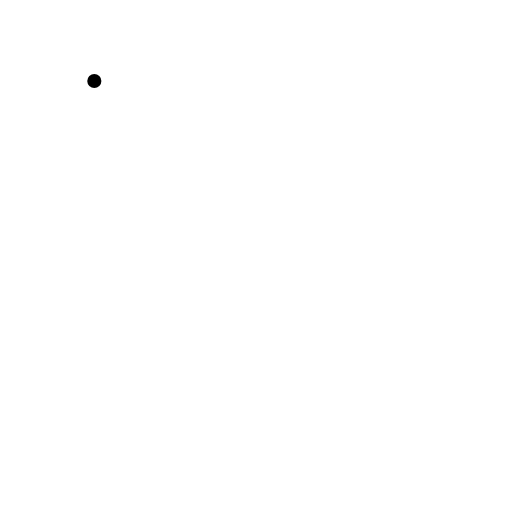
t = 0.00 s
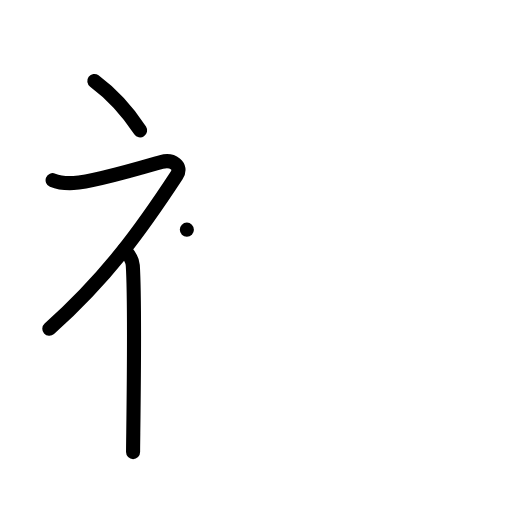
t = 3.00 s
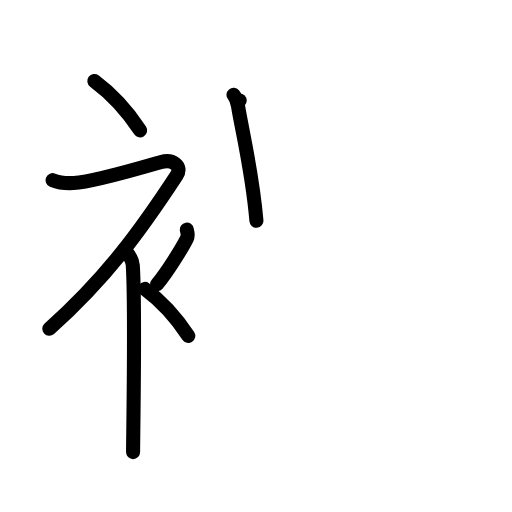
t = 6.00 s
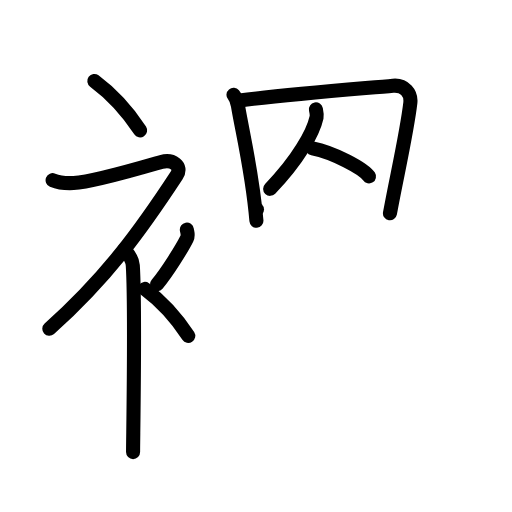
t = 9.00 s
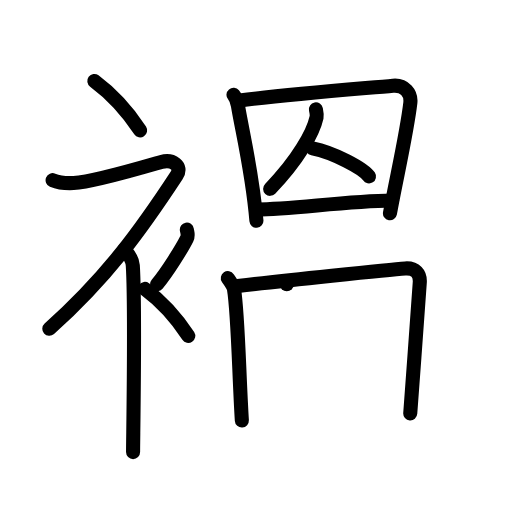
t = 12.00 s
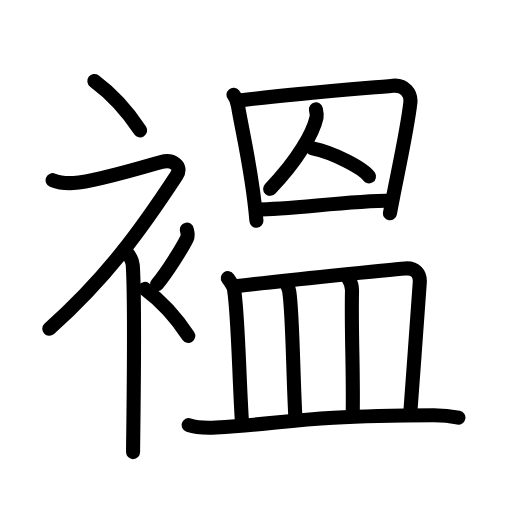
t = 15.00 s

The animated SVG that drew these frames (rendered in a browser with its animation timeline set to each time). Animation: 45 SMIL elements (animate=45); one cycle of 15.00 s.

<?xml version="1.0" encoding="UTF-8"?>
<!--
AniKanjiVG is licensed by CC-BY-SA Paul C. Sommerhoff (https://bitbucket.org/sommerhoff/anikanjivg).
AniKanjiVG uses KanjiVG which is licensed by CC-BY-SA Ulrich Apel (http://kanjivg.tagaini.net).
See also http://creativecommons.org/licenses/by-sa/3.0/
-->
<svg xmlns:kvg='http://kanjivg.tagaini.net' xmlns='http://www.w3.org/2000/svg' width='109' height='109' viewBox='0 0 109 109' style='fill:none;stroke:#000000;stroke-width:3;stroke-linecap:round;stroke-linejoin:round;' id="kvg:kanji_0891e"><g id="kvg:0891e" kvg:element="褞"><g id="kvg:0891e-g1" kvg:element="衤" kvg:variant="true" kvg:original="衣" kvg:position="left" kvg:radical="general"><path id="kvg:0891e-s1" kvg:type="㇔" d="M20.08,17.25c3.33,2.47,6.9,6.18,9.75,10.5"><animate attributeName="d" begin="0.0s" dur="1.0s" from="M20.08,17.25C20.08,17.25,20.08,17.25,20.08,17.25" to="M20.08,17.25c3.33,2.47,6.9,6.18,9.75,10.5" />
</path>
<path id="kvg:0891e-s2" kvg:type="㇇" d="M11.2,38.36c0.94,0.39,2.85,0.69,4.46,0.61c4.34-0.22,16.37-3.83,18.69-4.49c2.33-0.66,4.58,0.83,3.26,2.85C29.86,49.15,22.75,59,10.5,70"><animate attributeName="d" begin="1.0s" dur="0.25s" from="M11.2,38.36C11.2,38.36,11.2,38.36,11.2,38.36" to="M11.2,38.36c0.94,0.39,2.85,0.69,4.46,0.61" />
<animate attributeName="d" begin="1.25s" dur="0.25s" from="M11.2,38.36c0.94,0.39,2.85,0.69,4.46,0.61c0,0,0,0,0,0,0" to="M11.2,38.36c0.94,0.39,2.85,0.69,4.46,0.61c4.34-0.22,16.37-3.83,18.69-4.49" />
<animate attributeName="d" begin="1.5s" dur="0.25s" from="M11.2,38.36c0.94,0.39,2.85,0.69,4.46,0.61c4.34-0.22,16.37-3.83,18.69-4.49c0,0,0,0,0,0,0" to="M11.2,38.36c0.94,0.39,2.85,0.69,4.46,0.61c4.34-0.22,16.37-3.83,18.69-4.49c2.33-0.66,4.58,0.83,3.26,2.85" />
<animate attributeName="d" begin="1.75s" dur="0.25s" from="M11.2,38.36c0.94,0.39,2.85,0.69,4.46,0.61c4.34-0.22,16.37-3.83,18.69-4.49c2.33-0.66,4.58,0.83,3.26,2.85c0,0,0,0,0,0,0" to="M11.2,38.36c0.94,0.39,2.85,0.69,4.46,0.61c4.34-0.22,16.37-3.83,18.69-4.49c2.33-0.66,4.58,0.83,3.26,2.85C29.86,49.15,22.75,59,10.5,70" />
<animate attributeName="d" begin="0s" dur="1.0s" from="M-100,-100" to="M-100,-100" />
</path>
<path id="kvg:0891e-s3" kvg:type="㇑" d="M26.5,53.11c0.12,0.29,1.65,1.53,1.77,3.39c0.57,8.93,0.06,36.7,0.06,39.75"><animate attributeName="d" begin="2.0s" dur="0.5s" from="M26.5,53.11C26.5,53.11,26.5,53.11,26.5,53.11" to="M26.5,53.11c0.12,0.29,1.65,1.53,1.77,3.39" />
<animate attributeName="d" begin="2.5s" dur="0.5s" from="M26.5,53.11c0.12,0.29,1.65,1.53,1.77,3.39c0,0,0,0,0,0,0" to="M26.5,53.11c0.12,0.29,1.65,1.53,1.77,3.39c0.57,8.93,0.06,36.7,0.06,39.75" />
<animate attributeName="d" begin="0s" dur="2.0s" from="M-100,-100" to="M-100,-100" />
</path>
<path id="kvg:0891e-s4" kvg:type="㇒" d="M39.78,48.89c0.17,0.95,0.34,1.21,0,1.9c-1.04,2.09-4.25,7.23-6.33,9.71"><animate attributeName="d" begin="3.0s" dur="0.5s" from="M39.78,48.89C39.78,48.89,39.78,48.89,39.78,48.89" to="M39.78,48.89c0.17,0.95,0.34,1.21,0,1.9" />
<animate attributeName="d" begin="3.5s" dur="0.5s" from="M39.78,48.89c0.17,0.95,0.34,1.21,0,1.9c0,0,0,0,0,0,0" to="M39.78,48.89c0.17,0.95,0.34,1.21,0,1.9c-1.04,2.09-4.25,7.23-6.33,9.71" />
<animate attributeName="d" begin="0s" dur="3.0s" from="M-100,-100" to="M-100,-100" />
</path>
<path id="kvg:0891e-s5" kvg:type="㇔" d="M30.83,61.5c3.16,2.35,6.54,5.88,9.25,10"><animate attributeName="d" begin="4.0s" dur="1.0s" from="M30.83,61.5C30.83,61.5,30.83,61.5,30.83,61.5" to="M30.83,61.5c3.16,2.35,6.54,5.88,9.25,10" />
<animate attributeName="d" begin="0s" dur="4.0s" from="M-100,-100" to="M-100,-100" />
</path>
</g>
<g id="kvg:0891e-g2" kvg:position="right"><g id="kvg:0891e-g3" kvg:element="囚" kvg:position="top"><g id="kvg:0891e-g4" kvg:element="囗" kvg:part="1"><path id="kvg:0891e-s6" kvg:type="㇑" d="M49.71,20.19c0.38,0.46,0.85,1.72,0.95,2.32c0.82,5.05,3.09,14.27,3.93,24.49"><animate attributeName="d" begin="5.0s" dur="0.5s" from="M49.71,20.19C49.71,20.19,49.71,20.19,49.71,20.19" to="M49.71,20.19c0.38,0.46,0.85,1.72,0.95,2.32" />
<animate attributeName="d" begin="5.5s" dur="0.5s" from="M49.71,20.19c0.38,0.46,0.85,1.72,0.95,2.32c0,0,0,0,0,0,0" to="M49.71,20.19c0.38,0.46,0.85,1.72,0.95,2.32c0.82,5.05,3.09,14.27,3.93,24.49" />
<animate attributeName="d" begin="0s" dur="5.0s" from="M-100,-100" to="M-100,-100" />
</path>
<path id="kvg:0891e-s7" kvg:type="㇕a" d="M51.03,21.39c10.44-1.33,26.49-2.58,32.63-3.15c2.47-0.23,3.92,1.64,3.7,3.63c-0.72,6.29-2.95,15.91-4.34,23.54"><animate attributeName="d" begin="6.0s" dur="0.3333333333333333s" from="M51.03,21.39C51.03,21.39,51.03,21.39,51.03,21.39" to="M51.03,21.39c10.44-1.33,26.49-2.58,32.63-3.15" />
<animate attributeName="d" begin="6.333333333333333s" dur="0.3333333333333333s" from="M51.03,21.39c10.44-1.33,26.49-2.58,32.63-3.15c0,0,0,0,0,0,0" to="M51.03,21.39c10.44-1.33,26.49-2.58,32.63-3.15c2.47-0.23,3.92,1.64,3.7,3.63" />
<animate attributeName="d" begin="6.666666666666667s" dur="0.3333333333333333s" from="M51.03,21.39c10.44-1.33,26.49-2.58,32.63-3.15c2.47-0.23,3.92,1.64,3.7,3.63c0,0,0,0,0,0,0" to="M51.03,21.39c10.44-1.33,26.49-2.58,32.63-3.15c2.47-0.23,3.92,1.64,3.7,3.63c-0.72,6.29-2.95,15.91-4.34,23.54" />
<animate attributeName="d" begin="0s" dur="6.0s" from="M-100,-100" to="M-100,-100" />
</path>
</g>
<g id="kvg:0891e-g5" kvg:element="人" kvg:variant="true"><path id="kvg:0891e-s8" kvg:type="㇒" d="M67.25,23.28c0.07,0.36,0.27,1.13,0.15,1.68c-0.71,3.25-3.9,9.04-9.89,15.24"><animate attributeName="d" begin="7.0s" dur="0.5s" from="M67.25,23.28C67.25,23.28,67.25,23.28,67.25,23.28" to="M67.25,23.28c0.07,0.36,0.27,1.13,0.15,1.68" />
<animate attributeName="d" begin="7.5s" dur="0.5s" from="M67.25,23.28c0.07,0.36,0.27,1.13,0.15,1.68c0,0,0,0,0,0,0" to="M67.25,23.28c0.07,0.36,0.27,1.13,0.15,1.68c-0.71,3.25-3.9,9.04-9.89,15.24" />
<animate attributeName="d" begin="0s" dur="7.0s" from="M-100,-100" to="M-100,-100" />
</path>
<path id="kvg:0891e-s9" kvg:type="㇔/㇏" d="M66.54,31.58c4.44,0.86,10.91,4.31,12.01,5.99"><animate attributeName="d" begin="8.0s" dur="1.0s" from="M66.54,31.58C66.54,31.58,66.54,31.58,66.54,31.58" to="M66.54,31.58c4.44,0.86,10.91,4.31,12.01,5.99" />
<animate attributeName="d" begin="0s" dur="8.0s" from="M-100,-100" to="M-100,-100" />
</path>
</g>
<g id="kvg:0891e-g6" kvg:element="囗" kvg:part="2"><path id="kvg:0891e-s10" kvg:type="㇐a" d="M54.71,44.59c7.35,0,18.61-1.74,28.76-1.89"><animate attributeName="d" begin="9.0s" dur="1.0s" from="M54.71,44.59C54.71,44.59,54.71,44.59,54.71,44.59" to="M54.71,44.59c7.35,0,18.61-1.74,28.76-1.89" />
<animate attributeName="d" begin="0s" dur="9.0s" from="M-100,-100" to="M-100,-100" />
</path>
</g>
</g>
<g id="kvg:0891e-g7" kvg:element="皿" kvg:position="bottom"><path id="kvg:0891e-s11" kvg:type="㇑a" d="M48.5,59.22c0.52,0.78,1.19,1.63,1.31,2.3c0.88,5.28,1.08,18.53,1.68,28.01"><animate attributeName="d" begin="10.0s" dur="0.5s" from="M48.5,59.22C48.5,59.22,48.5,59.22,48.5,59.22" to="M48.5,59.22c0.52,0.78,1.19,1.63,1.31,2.3" />
<animate attributeName="d" begin="10.5s" dur="0.5s" from="M48.5,59.22c0.52,0.78,1.19,1.63,1.31,2.3c0,0,0,0,0,0,0" to="M48.5,59.22c0.52,0.78,1.19,1.63,1.31,2.3c0.88,5.28,1.08,18.53,1.68,28.01" />
<animate attributeName="d" begin="0s" dur="10.0s" from="M-100,-100" to="M-100,-100" />
</path>
<path id="kvg:0891e-s12" kvg:type="㇕b" d="M50.61,60.88c9.33-1.09,32.27-3.5,35.65-3.73c2.12-0.14,3.31,1.04,3.09,3.2C89.04,63.41,88,80,87.34,88"><animate attributeName="d" begin="11.0s" dur="0.3333333333333333s" from="M50.61,60.88C50.61,60.88,50.61,60.88,50.61,60.88" to="M50.61,60.88c9.33-1.09,32.27-3.5,35.65-3.73" />
<animate attributeName="d" begin="11.333333333333334s" dur="0.3333333333333333s" from="M50.61,60.88c9.33-1.09,32.27-3.5,35.65-3.73c0,0,0,0,0,0,0" to="M50.61,60.88c9.33-1.09,32.27-3.5,35.65-3.73c2.12-0.14,3.31,1.04,3.09,3.2" />
<animate attributeName="d" begin="11.666666666666666s" dur="0.3333333333333333s" from="M50.61,60.88c9.33-1.09,32.27-3.5,35.65-3.73c2.12-0.14,3.31,1.04,3.09,3.2c0,0,0,0,0,0,0" to="M50.61,60.88c9.33-1.09,32.27-3.5,35.65-3.73c2.12-0.14,3.31,1.04,3.09,3.2C89.04,63.41,88,80,87.34,88" />
<animate attributeName="d" begin="0s" dur="11.0s" from="M-100,-100" to="M-100,-100" />
</path>
<path id="kvg:0891e-s13" kvg:type="㇑a" d="M61.05,60.53c0.22,0.5,0.44,0.92,0.53,1.55c0.75,4.98,0.8,18.07,1.32,27.01"><animate attributeName="d" begin="12.0s" dur="0.5s" from="M61.05,60.53C61.05,60.53,61.05,60.53,61.05,60.53" to="M61.05,60.53c0.22,0.5,0.44,0.92,0.53,1.55" />
<animate attributeName="d" begin="12.5s" dur="0.5s" from="M61.05,60.53c0.22,0.5,0.44,0.92,0.53,1.55c0,0,0,0,0,0,0" to="M61.05,60.53c0.22,0.5,0.44,0.92,0.53,1.55c0.75,4.98,0.8,18.07,1.32,27.01" />
<animate attributeName="d" begin="0s" dur="12.0s" from="M-100,-100" to="M-100,-100" />
</path>
<path id="kvg:0891e-s14" kvg:type="㇑a" d="M74.23,59.41c0.4,0.6,0.72,1.63,0.71,2.41c-0.19,9.44,0.31,16.19,0.15,26.47"><animate attributeName="d" begin="13.0s" dur="0.5s" from="M74.23,59.41C74.23,59.41,74.23,59.41,74.23,59.41" to="M74.23,59.41c0.4,0.6,0.72,1.63,0.71,2.41" />
<animate attributeName="d" begin="13.5s" dur="0.5s" from="M74.23,59.41c0.4,0.6,0.72,1.63,0.71,2.41c0,0,0,0,0,0,0" to="M74.23,59.41c0.4,0.6,0.72,1.63,0.71,2.41c-0.19,9.44,0.31,16.19,0.15,26.47" />
<animate attributeName="d" begin="0s" dur="13.0s" from="M-100,-100" to="M-100,-100" />
</path>
<path id="kvg:0891e-s15" kvg:type="㇐" d="M40.17,90.49c1.52,0.52,4.3,0.6,5.82,0.52c15.78-0.87,17.24-2.46,46.29-2.6c2.53-0.01,4.04,0.25,5.31,0.51"><animate attributeName="d" begin="14.0s" dur="0.3333333333333333s" from="M40.17,90.49C40.17,90.49,40.17,90.49,40.17,90.49" to="M40.17,90.49c1.52,0.52,4.3,0.6,5.82,0.52" />
<animate attributeName="d" begin="14.333333333333334s" dur="0.3333333333333333s" from="M40.17,90.49c1.52,0.52,4.3,0.6,5.82,0.52c0,0,0,0,0,0,0" to="M40.17,90.49c1.52,0.52,4.3,0.6,5.82,0.52c15.78-0.87,17.24-2.46,46.29-2.6" />
<animate attributeName="d" begin="14.666666666666666s" dur="0.3333333333333333s" from="M40.17,90.49c1.52,0.52,4.3,0.6,5.82,0.52c15.78-0.87,17.24-2.46,46.29-2.6c0,0,0,0,0,0,0" to="M40.17,90.49c1.52,0.52,4.3,0.6,5.82,0.52c15.78-0.87,17.24-2.46,46.29-2.6c2.53-0.01,4.04,0.25,5.31,0.51" />
<animate attributeName="d" begin="0s" dur="14.0s" from="M-100,-100" to="M-100,-100" />
</path>
</g>
</g>
</g>
</svg>
